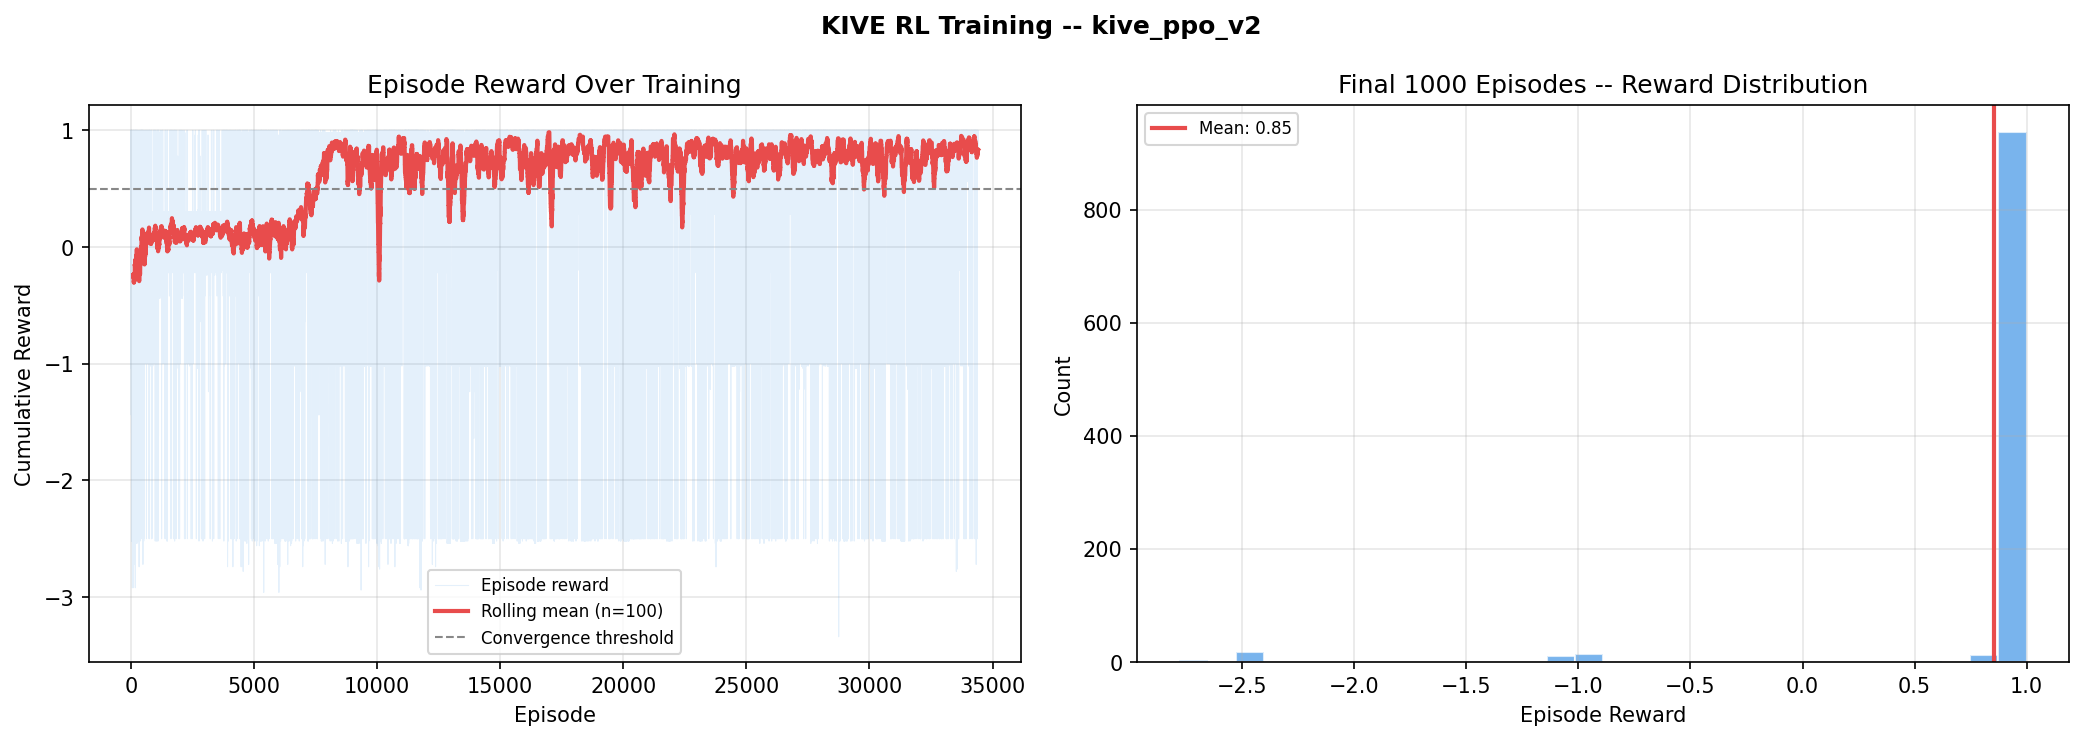

Data behind this chart, as committed beside it:
episode, reward_mean, reward_std, fn_rate, fp_rate, probes_mean
100, -0.2412, 1.177, 0.14, 0.18, 1.02
200, -0.1242, 1.029, 0.08, 0.23, 1.11
300, -0.1916, 1.06, 0.12, 0.13, 1.06
400, -0.0366, 0.8514, 0.07, 0.07, 1.03
500, 0.0732, 0.8005, 0.04, 0.11, 0.57
600, -0.0476, 0.6959, 0.05, 0.07, 0.53
700, 0.1138, 0.4761, 0.01, 0.05, 0.5
800, 0.0438, 0.5713, 0.02, 0.08, 0.46
900, 0.1018, 0.4894, 0.02, 0.02, 0.56
1000, 0.1526, 0.4536, 0.01, 0.02, 0.38
1100, -0.0236, 0.7654, 0.07, 0.03, 0.41
1200, 0.1256, 0.4235, 0.01, 0.02, 0.4
1300, 0.1314, 0.4043, 0.01, 0.01, 0.19
1400, 0.1188, 0.3979, 0.01, 0.02, 0.22
1500, -0.017, 0.6961, 0.06, 0.02, 0.26
1600, 0.1654, 0.3162, 0.0, 0.0, 0.24
1700, 0.1854, 0.3758, 0.01, 0.0, 0.14
1800, 0.0606, 0.6673, 0.05, 0.01, 0.24
1900, 0.1018, 0.4016, 0.01, 0.03, 0.39
2000, 0.0544, 0.4859, 0.02, 0.02, 0.28
2100, 0.1514, 0.2858, 0.0, 0.0, 0.21
2200, 0.0702, 0.5205, 0.03, 0.0, 0.24
2300, 0.0924, 0.3911, 0.01, 0.01, 0.17
2400, 0.1178, 0.2982, 0.0, 0.03, 0.16
2500, 0.067, 0.4369, 0.02, 0.0, 0.1
2600, 0.1192, 0.2743, 0.0, 0.01, 0.15
2700, 0.116, 0.3946, 0.01, 0.01, 0.43
2800, 0.1688, 0.3848, 0.01, 0.0, 0.45
2900, 0.0974, 0.4511, 0.02, 0.0, 0.32
3000, 0.0744, 0.5194, 0.03, 0.0, 0.42
3100, 0.1426, 0.251, 0.0, 0.0, 0.45
3200, 0.1298, 0.2989, 0.0, 0.02, 0.36
3300, 0.1416, 0.3573, 0.01, 0.0, 0.19
3400, 0.1876, 0.4329, 0.02, 0.0, 0.25
3500, 0.1486, 0.2633, 0.0, 0.0, 0.25
3600, 0.1528, 0.3936, 0.01, 0.01, 0.19
3700, 0.1012, 0.3506, 0.01, 0.0, 0.29
3800, 0.165, 0.4176, 0.01, 0.01, 0.37
3900, 0.1948, 0.3758, 0.0, 0.02, 0.44
4000, 0.0902, 0.5556, 0.03, 0.01, 0.59
4100, 0.0308, 0.6315, 0.04, 0.02, 0.54
4200, 0.035, 0.674, 0.05, 0.0, 0.64
4300, 0.0958, 0.4323, 0.01, 0.01, 0.56
4400, 0.1474, 0.5142, 0.02, 0.01, 0.47
4500, -0.011, 0.7316, 0.05, 0.03, 0.71
4600, 0.0456, 0.6945, 0.05, 0.01, 0.62
4700, 0.1056, 0.5825, 0.03, 0.01, 0.41
4800, 0.0508, 0.6813, 0.05, 0.01, 0.33
4900, 0.2176, 0.4649, 0.01, 0.02, 0.42
5000, 0.143, 0.5679, 0.03, 0.0, 0.38
5100, 0.0586, 0.7332, 0.06, 0.01, 0.52
5200, 0.0952, 0.6226, 0.04, 0.01, 0.41
5300, 0.0314, 0.797, 0.07, 0.03, 0.48
5400, 0.0956, 0.6698, 0.04, 0.01, 0.36
5500, 0.137, 0.6231, 0.04, 0.0, 0.36
5600, -0.0492, 0.7537, 0.07, 0.01, 0.34
5700, 0.1998, 0.4171, 0.01, 0.0, 0.33
5800, 0.1044, 0.6249, 0.04, 0.0, 0.24
5900, 0.1018, 0.7137, 0.05, 0.03, 0.31
6000, 0.1722, 0.6111, 0.03, 0.01, 0.4
... 284 more rows
